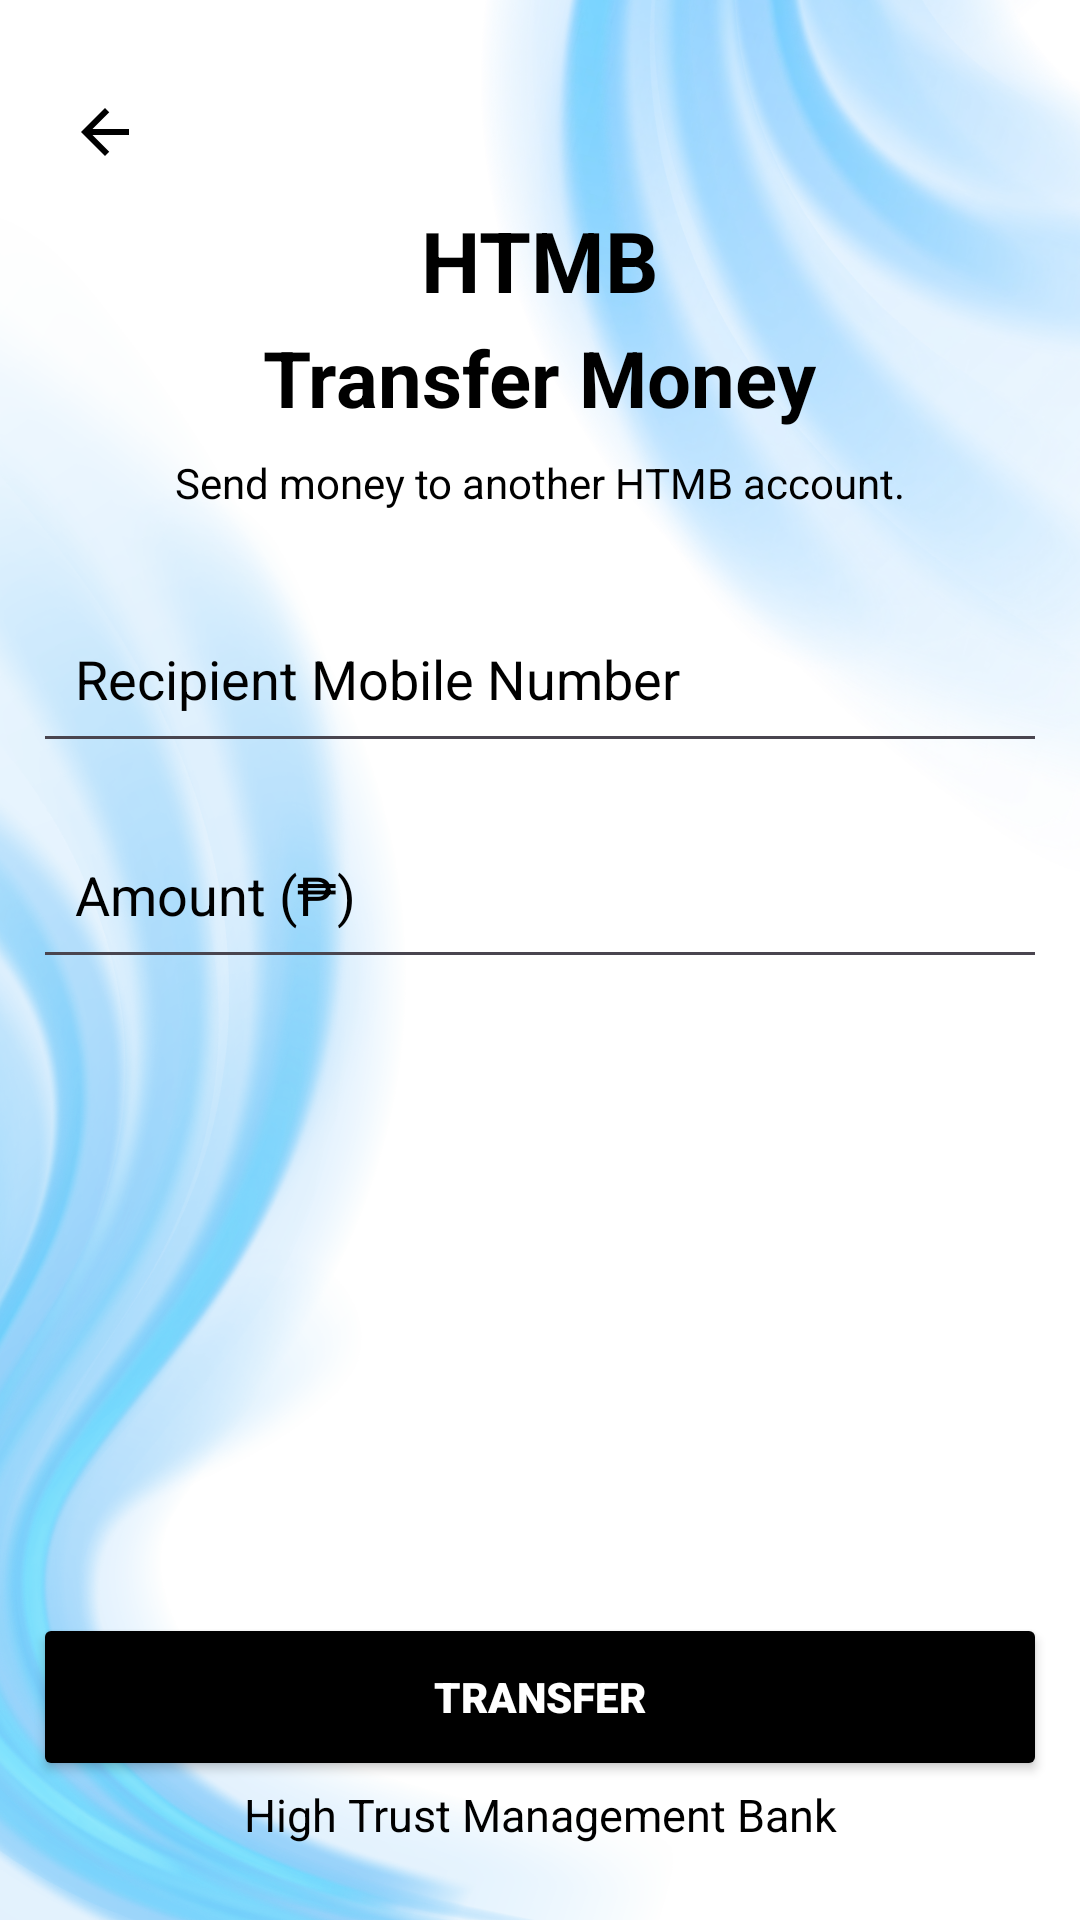

Here is an Android app screen rendered from its layout file. Give the layout XML and the strings, colors and styles it references.
<!-- AndroidManifest.xml: application theme Theme.HTMB -->
<!-- res/layout/activity_transfer.xml -->
<?xml version="1.0" encoding="utf-8"?>
<ScrollView xmlns:android="http://schemas.android.com/apk/res/android"
    android:layout_width="match_parent"
    android:layout_height="match_parent"
    android:background="@drawable/htmb_dark_background"
    android:fillViewport="true">

    <LinearLayout
        android:layout_width="match_parent"
        android:layout_height="match_parent"
        android:orientation="vertical"
        android:gravity="center_horizontal"
        android:paddingVertical="20dp"
        android:paddingHorizontal="11dp">

        <ImageButton
            android:id="@+id/transferBackButton"
            android:layout_width="48dp"
            android:layout_height="48dp"
            android:layout_gravity="start"
            android:background="?attr/selectableItemBackgroundBorderless"
            android:contentDescription="Go back"
            android:padding="12dp"
            android:src="@drawable/baseline_arrow_back_24"/>

        <TextView
            android:layout_width="wrap_content"
            android:layout_height="wrap_content"
            android:text="HTMB"
            android:textColor="@color/app_text"
            android:textSize="28sp"
            android:textStyle="bold" />

        <TextView
            android:layout_width="wrap_content"
            android:layout_height="wrap_content"
            android:layout_marginTop="3dp"
            android:text="Transfer Money"
            android:textColor="@color/app_text"
            android:textSize="26sp"
            android:textStyle="bold" />

        <TextView
            android:layout_width="wrap_content"
            android:layout_height="wrap_content"
            android:layout_marginTop="8dp"
            android:text="Send money to another HTMB account."
            android:textColor="@color/app_text"
            android:textSize="14sp" />

        <EditText
            android:id="@+id/recipientAccountInput"
            android:layout_width="match_parent"
            android:layout_height="wrap_content"
            android:layout_marginTop="28dp"
            android:hint="Recipient Mobile Number"
            android:inputType="number"
            android:minHeight="56dp"
            android:padding="14dp"
            android:textColor="@color/app_text"
            android:textColorHint="@color/app_text" />

        <EditText
            android:id="@+id/amountInput"
            android:layout_width="match_parent"
            android:layout_height="wrap_content"
            android:layout_marginTop="16dp"
            android:hint="Amount (₱)"
            android:inputType="numberDecimal"
            android:minHeight="56dp"
            android:padding="14dp"
            android:textColor="@color/app_text"
            android:textColorHint="@color/app_text" />

        <View
            android:layout_width="match_parent"
            android:layout_height="0dp"
            android:layout_weight="1" />

        <Button
            android:id="@+id/transferButton"
            android:layout_width="match_parent"
            android:layout_height="56dp"
            android:layout_marginTop="24dp"
            android:backgroundTint="@color/app_primary"
            android:fontFamily="sans-serif-black"
            android:text="TRANSFER"
            android:textColor="@android:color/white" />

        <TextView
            android:id="@+id/textView"
            android:layout_width="match_parent"
            android:layout_height="wrap_content"
            android:layout_marginTop="1dp"
            android:layout_marginBottom="5dp"
            android:text="High Trust Management Bank"
            android:textAlignment="center"
            android:textColor="@color/app_text"
            android:textSize="15sp" />


    </LinearLayout>
</ScrollView>
<!-- resources referenced by this layout -->
<resources>
  <color name="app_primary">#000000</color>
  <color name="app_text">#000000</color>
  <!-- drawable baseline_arrow_back_24 (drawable) -->
  <vector xmlns:android="http://schemas.android.com/apk/res/android" android:autoMirrored="true" android:height="24dp" android:tint="#000000" android:viewportHeight="24" android:viewportWidth="24" android:width="24dp">
  <path android:fillColor="@android:color/white" android:pathData="M20,11H7.83l5.59,-5.59L12,4l-8,8 8,8 1.41,-1.41L7.83,13H20v-2z"/>
  </vector>
  <!-- drawable htmb_dark_background: png bitmap (drawable, 560942 bytes) -->
  <style name="Theme.HTMB" parent="Base.Theme.HTMB" />
  <style name="Base.Theme.HTMB" parent="Theme.Material3.DayNight.NoActionBar">
  
          
          <item name="android:windowLightStatusBar">true</item>
          <item name="android:windowBackground">@color/app_background</item>
          <item name="colorPrimary">@color/app_primary</item>
          <item name="android:colorAccent">@color/app_primary</item>
  
      </style>
  <color name="app_background">#ffffff</color>
</resources>
